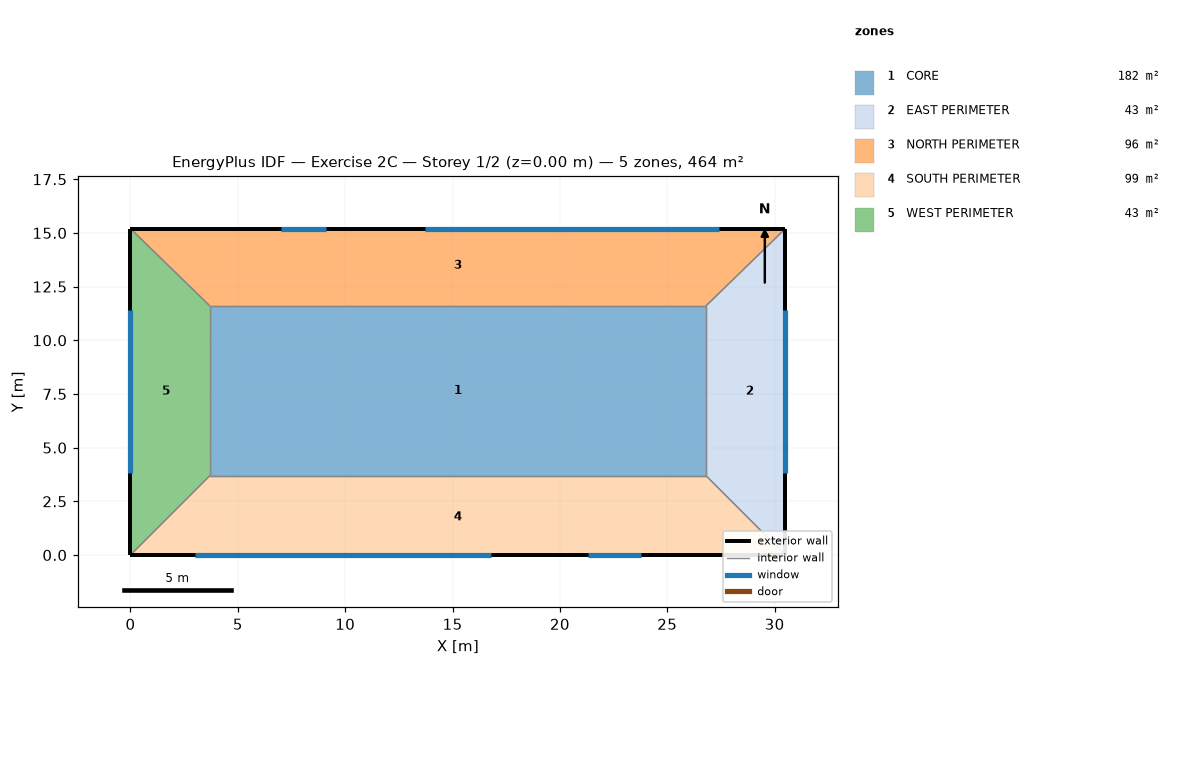
=== STOREY PLAN SPEC (per zone: floor XY polygon, exterior-wall plan segments, windows/doors) ===
zone 1: CORE  (182.5 m²)
  floor: (26.80, 11.60) (26.80, 3.70) (3.70, 3.70) (3.70, 11.60)
  interior walls: 4
zone 2: EAST PERIMETER  (42.7 m²)
  floor: (26.80, 11.60) (30.50, 15.20) (30.50, 0.00) (26.80, 3.70)
  exterior wall: (30.50, 0.00) – (30.50, 15.20)  [15.2 m]
    window: (30.50, 3.80) – (30.50, 11.40)  [9.1 m²]
  interior walls: 3
zone 3: NORTH PERIMETER  (96.5 m²)
  floor: (26.80, 11.60) (3.70, 11.60) (0.00, 15.20) (30.50, 15.20)
  exterior wall: (30.50, 15.20) – (0.00, 15.20)  [30.5 m]
    window: (27.40, 15.20) – (13.70, 15.20)  [16.4 m²]
    window: (9.10, 15.20) – (7.00, 15.20)  [4.4 m²]
  interior walls: 3
zone 4: SOUTH PERIMETER  (99.2 m²)
  floor: (26.80, 3.70) (30.50, 0.00) (0.00, 0.00) (3.70, 3.70)
  exterior wall: (0.00, 0.00) – (30.50, 0.00)  [30.5 m]
    window: (3.00, 0.00) – (16.80, 0.00)  [16.6 m²]
    window: (21.30, 0.00) – (23.80, 0.00)  [6.0 m²]
  interior walls: 3
zone 5: WEST PERIMETER  (42.7 m²)
  floor: (3.70, 3.70) (0.00, 0.00) (0.00, 15.20) (3.70, 11.60)
  exterior wall: (0.00, 15.20) – (0.00, 0.00)  [15.2 m]
    window: (0.00, 11.40) – (0.00, 3.80)  [9.1 m²]
  interior walls: 3

=== DERIVED (storey summary) ===
Building: Exercise 2C
Storey: 1 of 2  (floor level z = 0.00 m)
Storey gross floor area: 463.6 m²
Zones on this storey: 5
  - CORE: floor 182.5 m²
  - EAST PERIMETER: floor 42.7 m²; exterior wall 15.2 m (36.5 m²); 1 window(s) 9.1 m²; WWR 25.0%
  - NORTH PERIMETER: floor 96.5 m²; exterior wall 30.5 m (73.2 m²); 2 window(s) 20.9 m²; WWR 28.5%
  - SOUTH PERIMETER: floor 99.2 m²; exterior wall 30.5 m (73.2 m²); 2 window(s) 22.6 m²; WWR 30.8%
  - WEST PERIMETER: floor 42.7 m²; exterior wall 15.2 m (36.5 m²); 1 window(s) 9.1 m²; WWR 25.0%
Zone adjacency (shared interzone walls):
  - CORE ↔ EAST PERIMETER
  - CORE ↔ NORTH PERIMETER
  - CORE ↔ SOUTH PERIMETER
  - CORE ↔ WEST PERIMETER
  - EAST PERIMETER ↔ NORTH PERIMETER
  - EAST PERIMETER ↔ SOUTH PERIMETER
  - NORTH PERIMETER ↔ WEST PERIMETER
  - SOUTH PERIMETER ↔ WEST PERIMETER